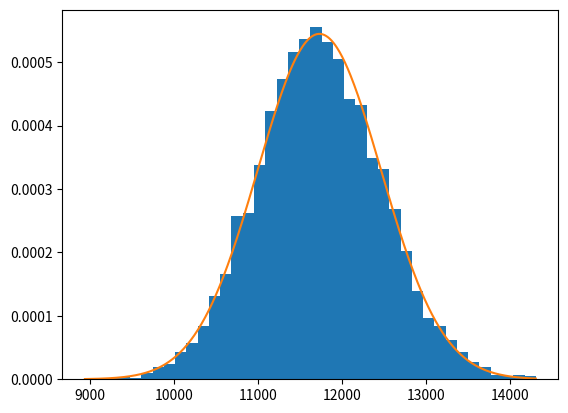

Write the Python code that produced this figure.
#Oppgave 1B
import numpy as np
import matplotlib.pyplot as plt

mu_x, sigma_x = 150, 5
mu_y, sigma_y = 200, 7
mu_theta, sigma_theta = 0.9, 0.05

n = 10000
X = np.random.normal(loc=mu_x, scale=sigma_x, size=n)
Y = np.random.normal(loc=mu_y, scale=sigma_y, size=n)
theta = np.random.normal(loc=mu_theta, scale=sigma_theta, size=n)
A = 0.5*X*Y*np.sin(theta)

mu_a = A.mean().round(2)
sigma_a = A.std().round(2)

print(mu_a)
print(sigma_a)

#Output på forventning = 11735.72 - fikk 11749 da jeg regnet for hånd  
#Output på standardavvik = 739.43 - 4 forskjellig fra svaret i oppgave a

#Undersøke om A er normalfordelt

def tetthet(mu, sigma, x):
    return 1/(sigma*np.sqrt(2*np.pi))*np.exp((-(x-mu)**2)/(2*sigma**2))

x_vals = np.linspace(min(A), max(A), 500)
histogram_A = plt.hist(A, bins=40, density=True)
plt.plot(x_vals, tetthet(mu_a, sigma_a, x_vals))
plt.show()

#Det ser ut som at A er tilnærmet normalfordelt, da sannsynlighetstettheten stemmer veldig bra med histogrammet
